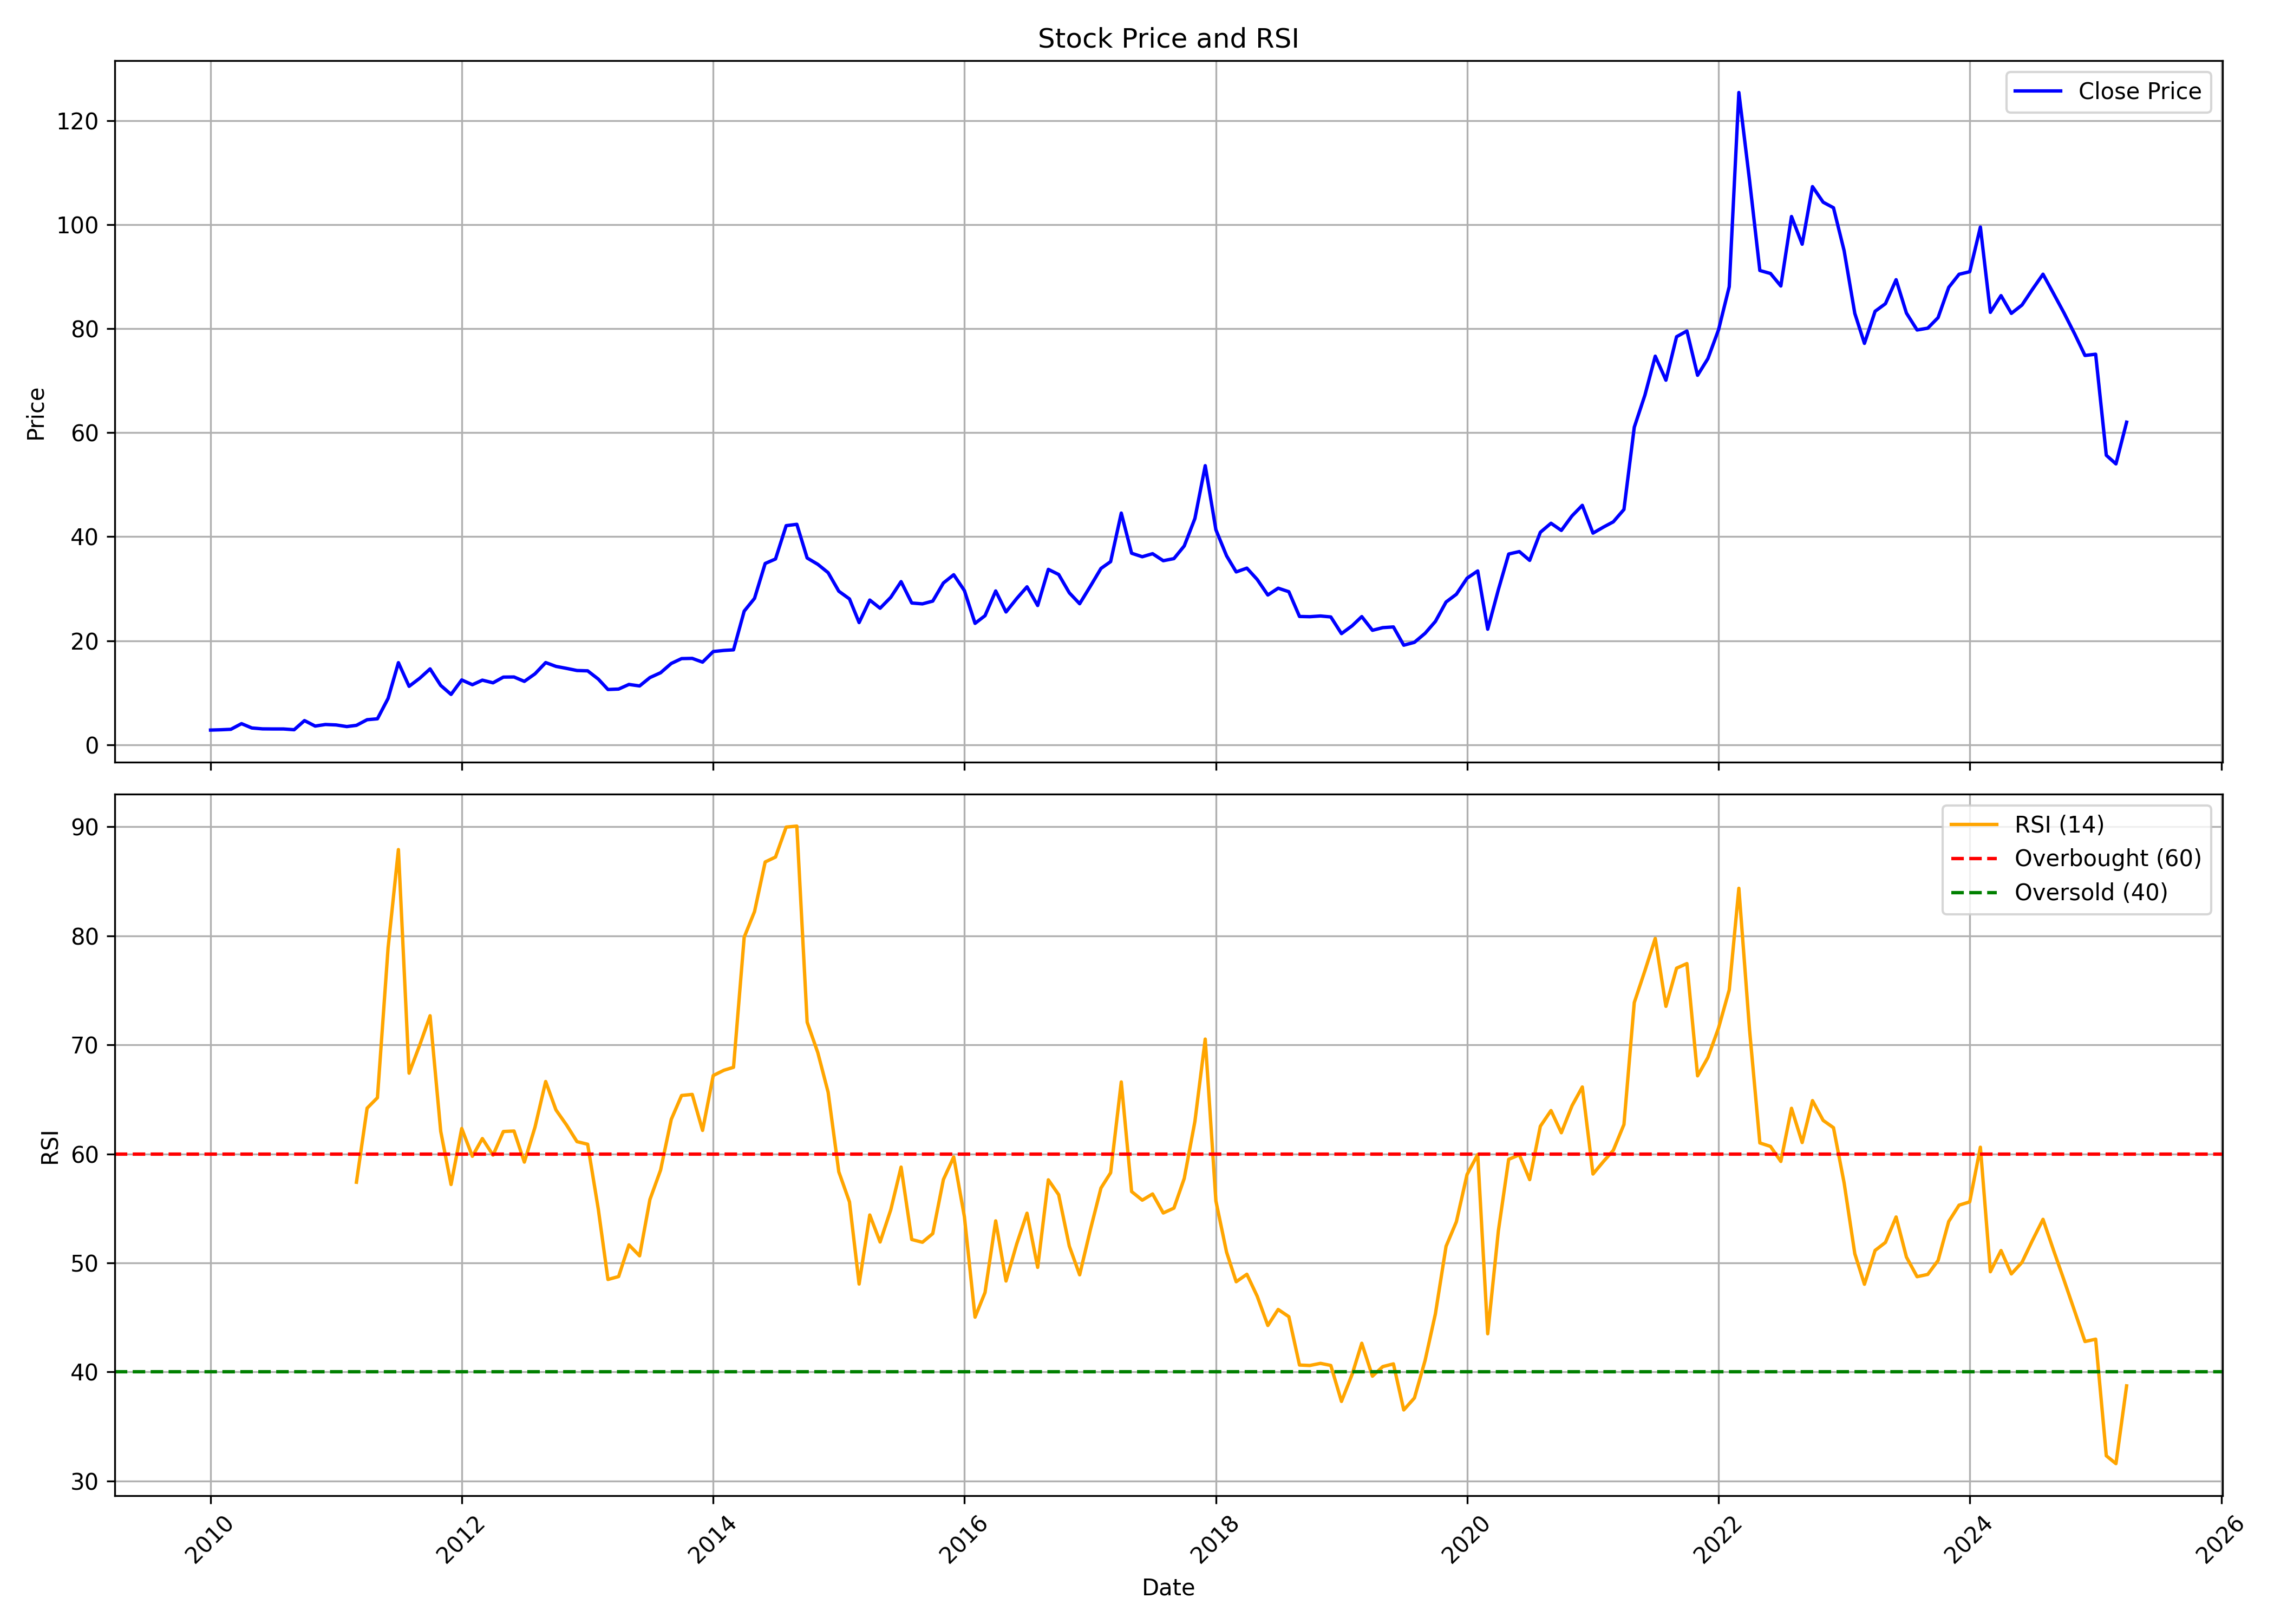

The file beside this chart, header and first rows:
, Unnamed: 0, date, symbol, open, high, low, close, volume, rsi
0, 0, 2010-01-01, AVTNPL, 2.649, 4.043, 2.62, 2.814, 4744600, 
1, 1, 2010-02-01, AVTNPL, 2.814, 3.323, 2.754, 2.879, 2444900, 
2, 2, 2010-03-01, AVTNPL, 2.879, 3.228, 2.694, 2.961, 1705280, 
3, 3, 2010-04-01, AVTNPL, 2.943, 4.237, 2.93, 4.048, 8616600, 
4, 4, 2010-05-01, AVTNPL, 4.059, 4.269, 3.105, 3.218, 2315980, 
5, 5, 2010-06-01, AVTNPL, 3.202, 3.425, 2.879, 3.045, 1266140, 
6, 6, 2010-07-01, AVTNPL, 3.095, 3.524, 3.011, 3.027, 793200, 
7, 7, 2010-08-01, AVTNPL, 3.145, 3.577, 2.917, 3.026, 9210680, 
8, 8, 2010-09-01, AVTNPL, 3.001, 3.102, 2.783, 2.882, 937060, 
9, 9, 2010-10-01, AVTNPL, 2.976, 4.929, 2.976, 4.636, 25754780, 
10, 10, 2010-11-01, AVTNPL, 4.691, 4.775, 3.442, 3.584, 1242620, 
11, 11, 2010-12-01, AVTNPL, 3.642, 4.21, 3.258, 3.888, 633140, 
12, 12, 2011-01-01, AVTNPL, 3.843, 4.377, 3.542, 3.799, 742140, 
13, 13, 2011-02-01, AVTNPL, 3.577, 4.177, 3.111, 3.487, 512300, 
14, 14, 2011-03-01, AVTNPL, 3.642, 4.143, 3.353, 3.724, 1815540, 57.4
15, 15, 2011-04-01, AVTNPL, 3.632, 4.945, 3.482, 4.807, 4966660, 64.19
16, 16, 2011-05-01, AVTNPL, 4.745, 5.565, 4.351, 4.98, 20366480, 65.15
17, 17, 2011-06-01, AVTNPL, 4.945, 9.69, 4.421, 8.903, 52734740, 78.9
18, 18, 2011-07-01, AVTNPL, 9.02, 15.96, 8.521, 15.77, 35029380, 87.9
19, 19, 2011-08-01, AVTNPL, 16.04, 16.52, 9.091, 11.22, 5491300, 67.4
20, 20, 2011-09-01, AVTNPL, 11.41, 15.35, 11.34, 12.78, 3001360, 69.98
21, 21, 2011-10-01, AVTNPL, 12.34, 16.57, 12.11, 14.58, 3361340, 72.67
22, 22, 2011-11-01, AVTNPL, 14.14, 15.6, 9.85, 11.39, 1809400, 62.06
23, 23, 2011-12-01, AVTNPL, 11.63, 11.96, 8.2, 9.669, 1279000, 57.19
24, 24, 2012-01-01, AVTNPL, 9.358, 14.4, 9.138, 12.45, 2862360, 62.33
25, 25, 2012-02-01, AVTNPL, 12.42, 13.07, 10.15, 11.53, 1713580, 59.78
26, 26, 2012-03-01, AVTNPL, 11.11, 13.31, 10.43, 12.41, 2663580, 61.41
27, 27, 2012-04-01, AVTNPL, 12.13, 13.06, 11.56, 11.9, 766360, 59.88
28, 28, 2012-05-01, AVTNPL, 11.99, 14.2, 10.61, 13, 1738500, 62.05
29, 29, 2012-06-01, AVTNPL, 13.18, 14.25, 11.33, 13.02, 2134278, 62.1
30, 30, 2012-07-01, AVTNPL, 13.53, 14.72, 11.54, 12.18, 2109982, 59.25
31, 31, 2012-08-01, AVTNPL, 14.4, 14.77, 12.94, 13.63, 1269726, 62.45
32, 32, 2012-09-01, AVTNPL, 13.49, 16.38, 13.04, 15.79, 2656878, 66.64
33, 33, 2012-10-01, AVTNPL, 15.77, 18.39, 14.75, 15.06, 5500912, 64.03
34, 34, 2012-11-01, AVTNPL, 15.06, 15.75, 14.18, 14.67, 1339828, 62.63
35, 35, 2012-12-01, AVTNPL, 14.95, 15.56, 14.04, 14.26, 1144966, 61.12
36, 36, 2013-01-01, AVTNPL, 14.63, 15.56, 14.12, 14.2, 995866, 60.89
37, 37, 2013-02-01, AVTNPL, 14.49, 14.49, 12.25, 12.61, 668800, 54.92
38, 38, 2013-03-01, AVTNPL, 12.66, 13.4, 9.727, 10.62, 680786, 48.48
39, 39, 2013-04-01, AVTNPL, 11.32, 11.77, 10.37, 10.7, 290874, 48.75
40, 40, 2013-05-01, AVTNPL, 10.7, 11.98, 10.66, 11.59, 442850, 51.66
41, 41, 2013-06-01, AVTNPL, 11.15, 14.37, 10.78, 11.3, 638910, 50.65
42, 42, 2013-07-01, AVTNPL, 11.36, 12.91, 10.14, 12.91, 1049612, 55.82
43, 43, 2013-08-01, AVTNPL, 13.69, 14.64, 10.21, 13.84, 1196522, 58.51
44, 44, 2013-09-01, AVTNPL, 13.79, 19.65, 13.24, 15.62, 1105342, 63.16
45, 45, 2013-10-01, AVTNPL, 15.45, 17.61, 15.03, 16.55, 882903, 65.35
46, 46, 2013-11-01, AVTNPL, 16.89, 18.21, 15.19, 16.6, 1471696, 65.45
47, 47, 2013-12-01, AVTNPL, 16.94, 16.94, 14.94, 15.87, 565901, 62.15
48, 48, 2014-01-01, AVTNPL, 16.04, 19.78, 15.7, 17.91, 1712036, 67.18
49, 49, 2014-02-01, AVTNPL, 19.65, 19.65, 17.23, 18.12, 918937, 67.67
50, 50, 2014-03-01, AVTNPL, 18.28, 19.44, 17.59, 18.24, 686402, 67.94
51, 51, 2014-04-01, AVTNPL, 18.58, 26.97, 17.85, 25.68, 3620531, 79.87
52, 52, 2014-05-01, AVTNPL, 25.68, 34.75, 24.09, 28.13, 3627335, 82.22
53, 53, 2014-06-01, AVTNPL, 27.66, 36, 27.1, 34.84, 3456675, 86.77
54, 54, 2014-07-01, AVTNPL, 35.49, 42.15, 32.69, 35.7, 4565848, 87.22
55, 55, 2014-08-01, AVTNPL, 36.33, 46.45, 35.55, 42.11, 6149730, 89.96
56, 56, 2014-09-01, AVTNPL, 42.11, 47.8, 39.98, 42.37, 4560530, 90.06
57, 57, 2014-10-01, AVTNPL, 42.28, 43.19, 32.46, 35.89, 1927862, 72.08
58, 58, 2014-11-01, AVTNPL, 36.07, 39.54, 32.16, 34.68, 1251163, 69.28
59, 59, 2014-12-01, AVTNPL, 35.02, 36.02, 28.64, 33.07, 880592, 65.65
... 124 more rows
